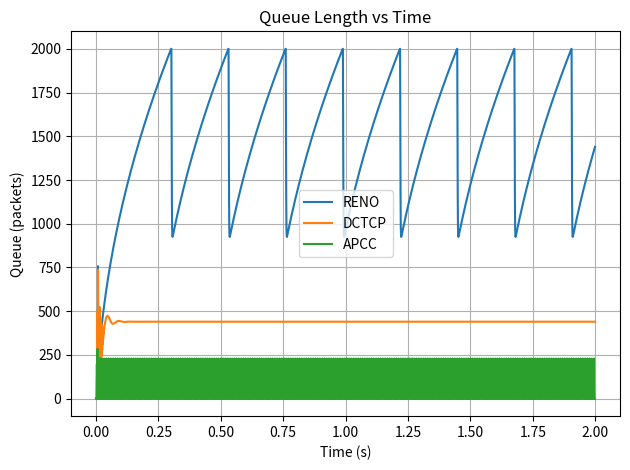
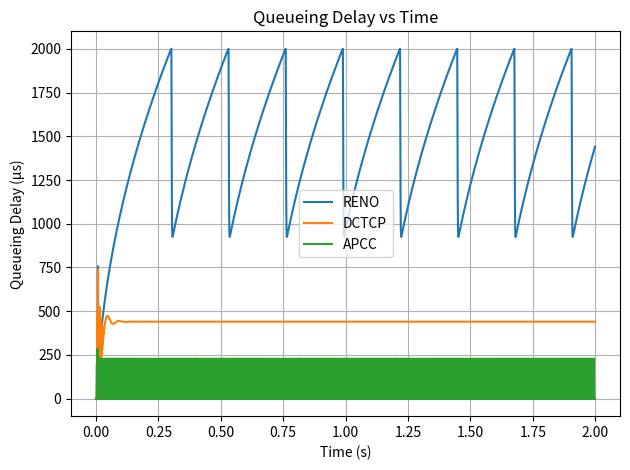
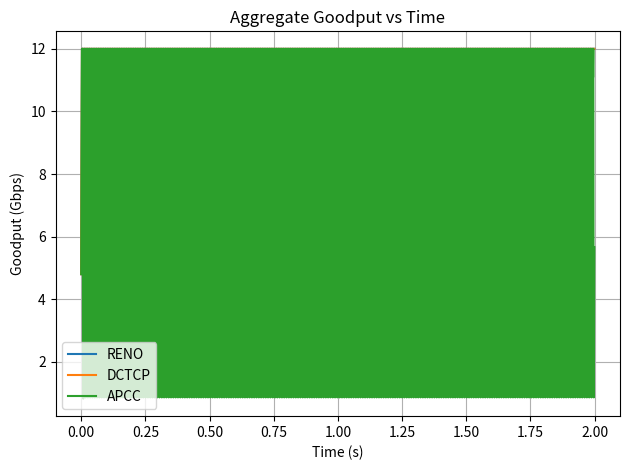
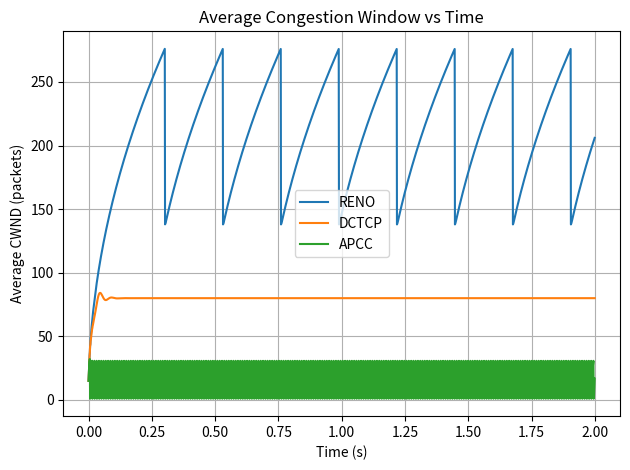

Reproduce these figures in Python, in order.
import numpy as np
import matplotlib.pyplot as plt

# -----------------------------
# Simple fluid + queue simulator
# -----------------------------
# Units:
# - time: seconds
# - link capacity: packets/sec
# - cwnd: packets
# - RTT: seconds
# - queue: packets

def jains_fairness(x):
    x = np.array(x, dtype=float)
    if np.all(x == 0):
        return 0.0
    return (x.sum() ** 2) / (len(x) * (x**2).sum())

class Flow:
    def __init__(self, algo, base_rtt, init_cwnd=10.0):
        self.algo = algo
        self.base_rtt = base_rtt
        self.cwnd = init_cwnd
        self.ssthresh = 1e9  # ignore slow-start for simplicity
        self.alpha = 0.0     # for DCTCP-like
        self.last_q = 0.0    # for APCC
        self.last_dq = 0.0   # for APCC
        self.sent = 0.0
        self.acked = 0.0
        self.lost = 0.0

    def sending_rate(self, rtt):
        # rate ~= cwnd / rtt (packets/sec)
        return max(self.cwnd / max(rtt, 1e-6), 0.0)

def simulate(
    algo_name,
    n_flows=8,
    sim_time=2.0,
    dt=0.001,
    base_rtt=0.0002,        # 200 microseconds (data center-ish)
    capacity_pps=1e6,       # packets/sec (just a scale)
    buffer_pkts=2000,       # queue buffer size in packets
    ecn_k=400,              # ECN marking threshold (packets)
    ecn_maxp=1.0,           # max mark probability
    pkt_size_bytes=1500
):
    steps = int(sim_time / dt)
    flows = [Flow(algo_name, base_rtt) for _ in range(n_flows)]
    q = 0.0  # queue length in packets

    # Logs
    t_log = np.zeros(steps)
    q_log = np.zeros(steps)
    delay_log = np.zeros(steps)
    thr_log = np.zeros(steps)
    loss_log = np.zeros(steps)
    cwnd_log = np.zeros((n_flows, steps))

    bytes_per_pkt = pkt_size_bytes

    for i in range(steps):
        t = i * dt

        # current RTT includes queueing delay: q / capacity
        q_delay = q / capacity_pps
        rtt = base_rtt + q_delay

        # Total offered load (packets/sec)
        rates = np.array([f.sending_rate(rtt) for f in flows])
        offered_pps = rates.sum()

        # Service this timestep
        served = min(q + offered_pps * dt, capacity_pps * dt)  # packets served
        arrivals = offered_pps * dt

        # Queue update before drops
        q_next = q + arrivals - served

        # Drops if buffer overflow
        drops = max(q_next - buffer_pkts, 0.0)
        if drops > 0:
            q_next = buffer_pkts

        # Estimate per-flow delivered and dropped proportionally to send rate
        if offered_pps > 1e-12:
            share = rates / offered_pps
        else:
            share = np.zeros_like(rates)

        delivered_pkts = (served * share)  # goodput approximation
        dropped_pkts = (drops * share)

        # ECN marking probability based on queue length
        # simple RED-like: 0 below K, ramps to max at buffer
        if q_next <= ecn_k:
            mark_p = 0.0
        else:
            mark_p = min(ecn_maxp * (q_next - ecn_k) / max(buffer_pkts - ecn_k, 1e-9), ecn_maxp)

        # Update per-flow counters
        for idx, f in enumerate(flows):
            f.sent += rates[idx] * dt
            f.acked += delivered_pkts[idx]
            f.lost += dropped_pkts[idx]

        # Congestion control updates (once per RTT-ish is complex;
        # here we do a small update every dt, scaled by dt/rtt)
        gain = dt / max(rtt, 1e-6)

        for f in flows:
            if algo_name == "reno":
                # AIMD: add ~1 packet per RTT, cut in half on loss
                if drops > 0:
                    f.cwnd = max(1.0, f.cwnd * 0.5)
                else:
                    f.cwnd += 1.0 * gain

            elif algo_name == "dctcp":
                # DCTCP-like:
                # estimate fraction marked and reduce cwnd proportionally
                # alpha <- (1-g)*alpha + g*F, where F ~ mark_p
                g = 1/16  # typical EWMA gain
                F = mark_p
                f.alpha = (1 - g) * f.alpha + g * F
                if drops > 0:
                    # loss still triggers stronger cut
                    f.cwnd = max(1.0, f.cwnd * 0.5)
                else:
                    # proportional reduction: cwnd <- cwnd*(1 - alpha/2) once per RTT; approximate continuously
                    f.cwnd = max(1.0, f.cwnd * (1 - 0.5 * f.alpha * gain) + 1.0 * gain)

            elif algo_name == "apcc":
                # APCC (proposal): predict queue trend and adapt AI/MD parameters.
                # - Predict next queue using last delta
                dq = q_next - f.last_q
                pred_q = q_next + dq

                # Confidence heuristic: if queue trend is stable, allow more aggressive probing
                # else fall back closer to AIMD.
                stability = np.exp(-abs(dq) / 50.0)  # 0..1

                # Adaptive additive increase (AI)
                # more stable + low queue -> higher increase; high queue -> lower increase
                ai_base = 1.0
                ai = ai_base * (0.3 + 0.7 * stability) * (1.0 - min(pred_q / buffer_pkts, 1.0))

                # Adaptive multiplicative decrease (MD)
                # stronger decrease when predicted queue is high or marking high
                md_base = 0.5
                md = md_base + 0.4 * min(pred_q / buffer_pkts, 1.0) + 0.3 * mark_p  # up to ~1.2

                if drops > 0:
                    f.cwnd = max(1.0, f.cwnd * 0.5)  # hard loss fallback
                else:
                    # if congestion predicted (ECN or high queue), decrease; else increase
                    if (mark_p > 0.0) or (pred_q > ecn_k):
                        # proportional-ish decrease
                        f.cwnd = max(1.0, f.cwnd * (1 - md * gain))
                    else:
                        f.cwnd += ai * gain

                f.last_q = q_next
                f.last_dq = dq

            else:
                raise ValueError("Unknown algo")

        # Log
        t_log[i] = t
        q_log[i] = q_next
        delay_log[i] = q_next / capacity_pps  # queueing delay
        # throughput in Gbps
        thr_bytes_per_s = (delivered_pkts.sum() / dt) * bytes_per_pkt
        thr_gbps = (thr_bytes_per_s * 8) / 1e9
        thr_log[i] = thr_gbps
        loss_log[i] = drops

        for k, f in enumerate(flows):
            cwnd_log[k, i] = f.cwnd

        q = q_next

    # Summary metrics
    total_acked = np.array([f.acked for f in flows])
    total_sent = np.array([f.sent for f in flows])
    total_lost = np.array([f.lost for f in flows])

    # Average per-flow throughput (Gbps)
    per_flow_thr_gbps = (total_acked * bytes_per_pkt * 8) / (sim_time * 1e9)

    avg_delay_us = delay_log.mean() * 1e6
    avg_thr_gbps = per_flow_thr_gbps.sum()
    loss_rate = (total_lost.sum() / max(total_sent.sum(), 1e-9))
    fairness = jains_fairness(per_flow_thr_gbps)

    results = {
        "t": t_log,
        "q": q_log,
        "q_delay": delay_log,
        "thr_gbps": thr_log,
        "cwnd": cwnd_log,
        "avg_delay_us": avg_delay_us,
        "avg_thr_gbps": avg_thr_gbps,
        "loss_rate": loss_rate,
        "fairness": fairness,
        "per_flow_thr_gbps": per_flow_thr_gbps,
    }
    return results

def main():
    # Use same network for all algos
    algos = ["reno", "dctcp", "apcc"]
    runs = {a: simulate(a) for a in algos}

    # Print summary
    print("\n=== Summary (same topology/params across algorithms) ===")
    print(f"{'Algo':<8} {'AvgThr(Gbps)':>12} {'AvgQDelay(us)':>14} {'LossRate':>10} {'JainFair':>10}")
    for a in algos:
        r = runs[a]
        print(f"{a:<8} {r['avg_thr_gbps']:>12.3f} {r['avg_delay_us']:>14.2f} {r['loss_rate']:>10.4f} {r['fairness']:>10.3f}")

    # Plot 1: Queue length
    plt.figure()
    for a in algos:
        plt.plot(
            runs[a]["t"],
            runs[a]["q"],
            label=a.upper(),
            linewidth=1.5
        )
    plt.title("Queue Length vs Time")
    plt.xlabel("Time (s)")
    plt.ylabel("Queue (packets)")
    plt.legend()
    plt.grid(True)
    plt.tight_layout()

    # Plot 2: Queueing delay (us)
    plt.figure()
    for a in algos:
        plt.plot(
            runs[a]["t"],
            runs[a]["q_delay"] * 1e6,
            label=a.upper(),
            linewidth=1.5
        )
    plt.title("Queueing Delay vs Time")
    plt.xlabel("Time (s)")
    plt.ylabel("Queueing Delay (µs)")
    plt.legend()
    plt.grid(True)
    plt.tight_layout()

    # Plot 3: Total throughput (Gbps)
    plt.figure()
    for a in algos:
        plt.plot(
            runs[a]["t"],
            runs[a]["thr_gbps"],
            label=a.upper(),
            linewidth=1.5
        )
    plt.title("Aggregate Goodput vs Time")
    plt.xlabel("Time (s)")
    plt.ylabel("Goodput (Gbps)")
    plt.legend()
    plt.grid(True)
    plt.tight_layout()

    # Plot 4: Average cwnd
    plt.figure()
    for a in algos:
        cw = runs[a]["cwnd"]
        plt.plot(
            runs[a]["t"],
            cw.mean(axis=0),
            label=a.upper(),
            linewidth=1.5
        )
    plt.title("Average Congestion Window vs Time")
    plt.xlabel("Time (s)")
    plt.ylabel("Average CWND (packets)")
    plt.legend()
    plt.grid(True)
    plt.tight_layout()

    plt.show()

if __name__ == "__main__":
    main()
